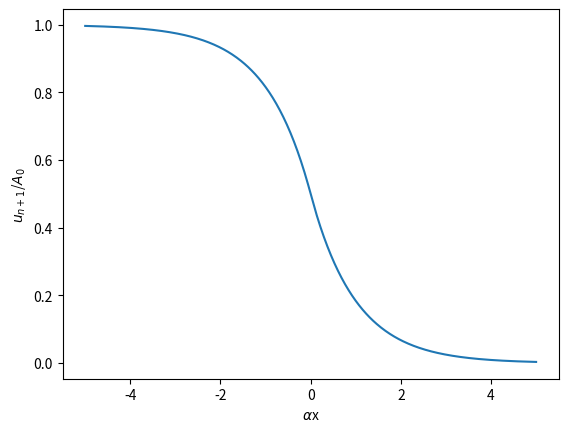

Write Python code to recreate this figure.
#!/usr/bin/env python3
"""
Invasion: We construct the profile of invasion given by a piecewise defined
function

Produces:
 - Figure 1: Graph of the invasion profile as a function of scaled space

"""

# =============================================================================
# Packages
# =============================================================================
import numpy as np
import matplotlib.pyplot as plt

# =============================================================================
# Main Simulation Function
# =============================================================================
def invasion_profile():
	# --- Variables
	L, Nx = 5, 2**8
	x = np.linspace(-L, L, 2*Nx+1)
	fm = (1 - 1/2*np.exp(x))
	fp = 1/2*np.exp(-x)
	f = fm*( x<0 ) + fp * (x >= 0)
	
	# --- Dispersal Kernel
	fig, ax = plt.subplots()
	ax.plot(x, f)
	ax.set(xlabel = r'$\alpha$x', ylabel = r'$u_{n+1}$/$A_0$')
	
	plt.show()
	


# =============================================================================
# Execute the simulation if the script is run directly
# =============================================================================
if __name__ == "__main__":
    invasion_profile()
